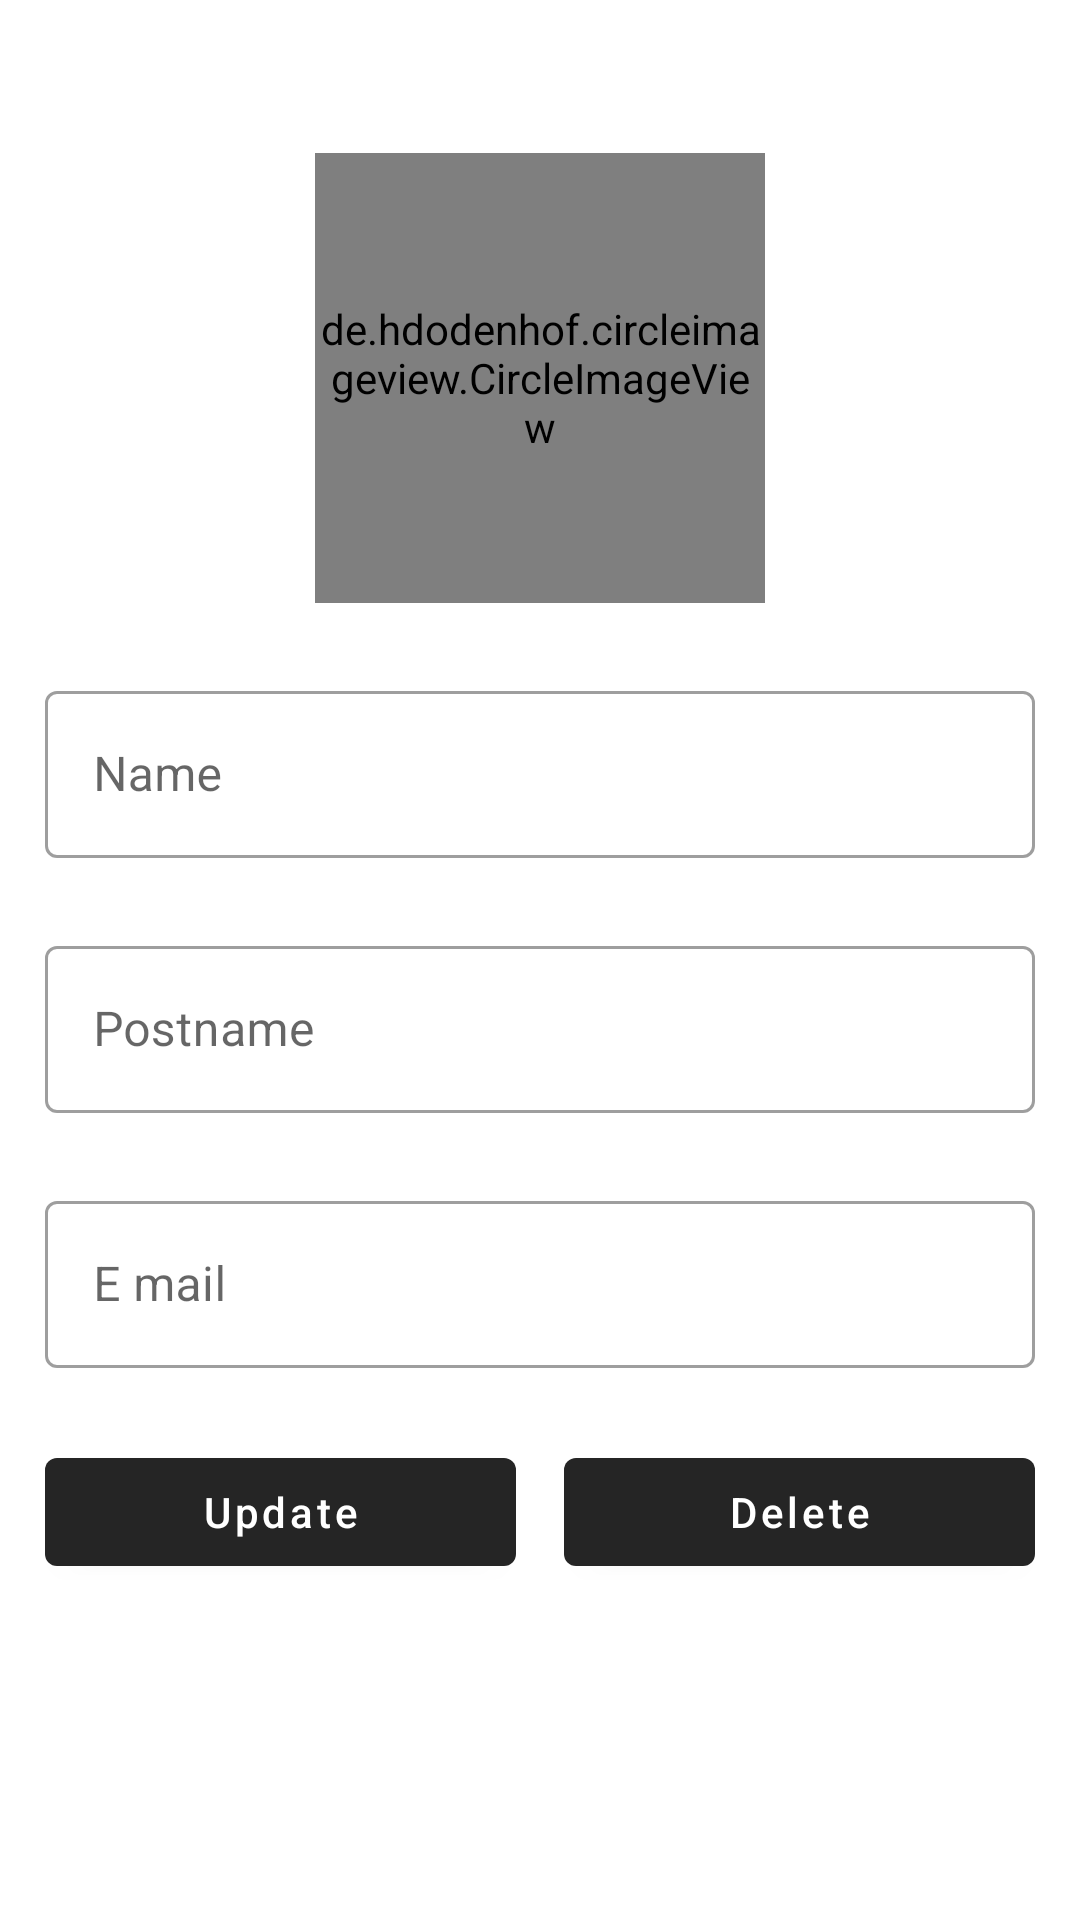

Write the Android layout XML for this screen, with the resource values it uses.
<!-- AndroidManifest.xml: application theme Theme.AKGECfaculty -->
<!-- res/layout/activity_update_teacher.xml -->
<?xml version="1.0" encoding="utf-8"?>
<LinearLayout xmlns:android="http://schemas.android.com/apk/res/android"
    xmlns:tools="http://schemas.android.com/tools"
    android:layout_width="match_parent"
    android:layout_height="match_parent"
    android:orientation="vertical"
    android:padding="15dp"
    tools:context=".UpdateTeacherActivity">


    <de.hdodenhof.circleimageview.CircleImageView
        android:layout_width="150dp"
        android:layout_height="150dp"
        android:id="@+id/updateTeacherImage"
        android:layout_gravity="center_horizontal"
        android:src="@drawable/fac"
        android:layout_marginTop="36dp"/>

    <com.google.android.material.textfield.TextInputLayout
        android:layout_width="match_parent"
        android:layout_height="wrap_content"
        android:layout_marginTop="24dp"
        style="@style/Widget.MaterialComponents.TextInputLayout.OutlinedBox">

        <com.google.android.material.textfield.TextInputEditText
            android:id="@+id/updateTeacherName"
            android:layout_width="match_parent"
            android:layout_height="wrap_content"
            android:hint="@string/name"
            android:inputType="text"
            tools:ignore="TextContrastCheck,VisualLintTextFieldSize" />

    </com.google.android.material.textfield.TextInputLayout>

    <com.google.android.material.textfield.TextInputLayout
        android:layout_width="match_parent"
        android:layout_height="wrap_content"
        android:layout_marginTop="24dp"
        style="@style/Widget.MaterialComponents.TextInputLayout.OutlinedBox">

        <com.google.android.material.textfield.TextInputEditText
            android:id="@+id/updateTeacherPost"
            android:layout_width="match_parent"
            android:layout_height="wrap_content"
            android:hint="@string/postname"
            android:inputType="text"
            tools:ignore="TextContrastCheck,VisualLintTextFieldSize" />

    </com.google.android.material.textfield.TextInputLayout>

    <com.google.android.material.textfield.TextInputLayout
        android:layout_width="match_parent"
        android:layout_height="wrap_content"
        android:layout_marginTop="24dp"
        style="@style/Widget.MaterialComponents.TextInputLayout.OutlinedBox">

        <com.google.android.material.textfield.TextInputEditText
            android:id="@+id/updateTeacherEmail"
            android:layout_width="match_parent"
            android:layout_height="wrap_content"
            android:hint="@string/email"
            android:inputType="text"
            tools:ignore="TextContrastCheck,VisualLintTextFieldSize" />

    </com.google.android.material.textfield.TextInputLayout>

    <LinearLayout
        android:layout_width="match_parent"
        android:layout_height="wrap_content"
        android:weightSum="2"
        android:orientation="horizontal"
        android:layout_marginTop="24dp">

        <com.google.android.material.button.MaterialButton
            android:layout_width="0dp"
            android:layout_height="wrap_content"
            android:layout_weight="1"
            android:text="@string/update"
            android:textAllCaps="false"
            android:layout_marginEnd="8dp"
            android:id="@+id/updateTeacherBtn"
            tools:ignore="VisualLintButtonSize" />

        <com.google.android.material.button.MaterialButton
            android:layout_width="0dp"
            android:layout_height="wrap_content"
            android:layout_weight="1"
            android:text="@string/delete"
            android:textAllCaps="false"
            android:layout_marginStart="8dp"
            android:id="@+id/deleteTeacherBtn"
            tools:ignore="VisualLintButtonSize" />


    </LinearLayout>


</LinearLayout>
<!-- resources referenced by this layout -->
<resources>
  <!-- drawable fac: webp bitmap (drawable, 20758 bytes) -->
  <string name="delete">Delete</string>
  <string name="email">E mail</string>
  <string name="name">Name</string>
  <string name="postname">Postname</string>
  <string name="update">Update</string>
  <style name="Theme.AKGECfaculty" parent="Theme.MaterialComponents.DayNight.DarkActionBar">
          
  
              
              <item name="colorPrimary">@color/colorPrimary</item>
              <item name="android:colorPrimaryDark">@color/colorPrimaryDark</item>
              <item name="colorAccent">@color/colorAccent</item>
      </style>
  <color name="colorPrimary">#252525</color>
  <color name="colorPrimaryDark">#004C8C</color>
  <color name="colorAccent">#0277BD</color>
</resources>
